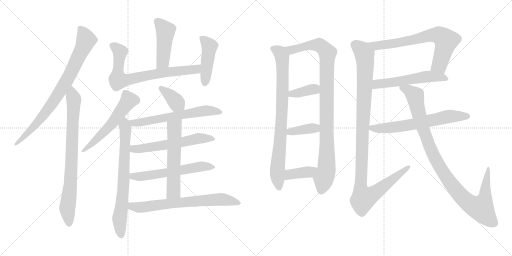
t = 0.00 s
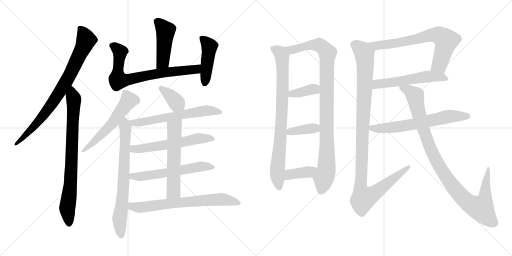
t = 3.60 s
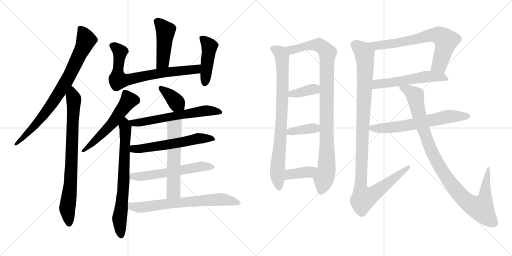
t = 7.19 s
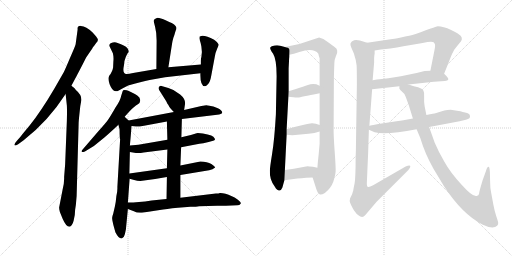
t = 10.78 s
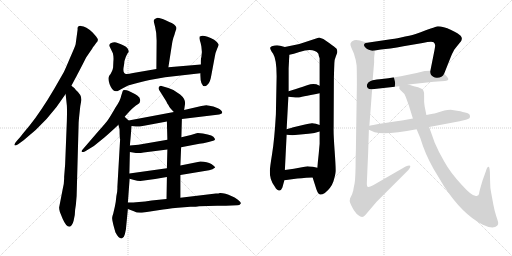
t = 14.38 s
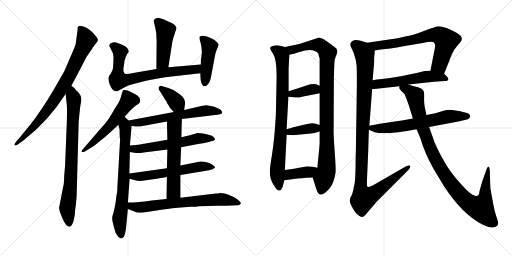
t = 17.97 s

The animated SVG that drew these frames (rendered in a browser with its animation timeline set to each time). Animation: 23 CSS @keyframes rules; one cycle of 17.97 s.

<svg version="1.1" viewBox="0 0 2048 1024" xmlns="http://www.w3.org/2000/svg">
  <g stroke="lightgray" stroke-dasharray="1,1" stroke-width="1" transform="scale(4, 4)">
    <line x1="0" y1="0" x2="256" y2="256"></line>
    <line x1="256" y1="0" x2="0" y2="256"></line>
    <line x1="128" y1="0" x2="128" y2="256"></line>
    <line x1="0" y1="128" x2="256" y2="128"></line>
    <line x1="256" y1="0" x2="512" y2="256"></line>
    <line x1="512" y1="0" x2="256" y2="256"></line>
    <line x1="384" y1="0" x2="384" y2="256"></line>
    <line x1="256" y1="128" x2="512" y2="128"></line>
  </g>
<g transform="scale(1, -1) translate(0, -850)">
   <style type="text/css">
    @keyframes keyframes0 {
      from {
       stroke: black;
       stroke-dashoffset: 807;
       stroke-width: 128;
       }
       72% {
       animation-timing-function: step-end;
       stroke: black;
       stroke-dashoffset: 0;
       stroke-width: 128;
       }
       to {
       stroke: black;
       stroke-width: 1024;
       }
       }
       #make-me-a-hanzi-animation-0 {
         animation: keyframes0 0.906738s both;
         animation-delay: 0.000000s;
         animation-timing-function: linear;
       }
    @keyframes keyframes1 {
      from {
       stroke: black;
       stroke-dashoffset: 801;
       stroke-width: 128;
       }
       72% {
       animation-timing-function: step-end;
       stroke: black;
       stroke-dashoffset: 0;
       stroke-width: 128;
       }
       to {
       stroke: black;
       stroke-width: 1024;
       }
       }
       #make-me-a-hanzi-animation-1 {
         animation: keyframes1 0.901855s both;
         animation-delay: 0.906738s;
         animation-timing-function: linear;
       }
    @keyframes keyframes2 {
      from {
       stroke: black;
       stroke-dashoffset: 463;
       stroke-width: 128;
       }
       60% {
       animation-timing-function: step-end;
       stroke: black;
       stroke-dashoffset: 0;
       stroke-width: 128;
       }
       to {
       stroke: black;
       stroke-width: 1024;
       }
       }
       #make-me-a-hanzi-animation-2 {
         animation: keyframes2 0.626790s both;
         animation-delay: 1.808593s;
         animation-timing-function: linear;
       }
    @keyframes keyframes3 {
      from {
       stroke: black;
       stroke-dashoffset: 745;
       stroke-width: 128;
       }
       71% {
       animation-timing-function: step-end;
       stroke: black;
       stroke-dashoffset: 0;
       stroke-width: 128;
       }
       to {
       stroke: black;
       stroke-width: 1024;
       }
       }
       #make-me-a-hanzi-animation-3 {
         animation: keyframes3 0.856283s both;
         animation-delay: 2.435383s;
         animation-timing-function: linear;
       }
    @keyframes keyframes4 {
      from {
       stroke: black;
       stroke-dashoffset: 452;
       stroke-width: 128;
       }
       60% {
       animation-timing-function: step-end;
       stroke: black;
       stroke-dashoffset: 0;
       stroke-width: 128;
       }
       to {
       stroke: black;
       stroke-width: 1024;
       }
       }
       #make-me-a-hanzi-animation-4 {
         animation: keyframes4 0.617839s both;
         animation-delay: 3.291666s;
         animation-timing-function: linear;
       }
    @keyframes keyframes5 {
      from {
       stroke: black;
       stroke-dashoffset: 560;
       stroke-width: 128;
       }
       65% {
       animation-timing-function: step-end;
       stroke: black;
       stroke-dashoffset: 0;
       stroke-width: 128;
       }
       to {
       stroke: black;
       stroke-width: 1024;
       }
       }
       #make-me-a-hanzi-animation-5 {
         animation: keyframes5 0.705729s both;
         animation-delay: 3.909505s;
         animation-timing-function: linear;
       }
    @keyframes keyframes6 {
      from {
       stroke: black;
       stroke-dashoffset: 726;
       stroke-width: 128;
       }
       70% {
       animation-timing-function: step-end;
       stroke: black;
       stroke-dashoffset: 0;
       stroke-width: 128;
       }
       to {
       stroke: black;
       stroke-width: 1024;
       }
       }
       #make-me-a-hanzi-animation-6 {
         animation: keyframes6 0.840820s both;
         animation-delay: 4.615234s;
         animation-timing-function: linear;
       }
    @keyframes keyframes7 {
      from {
       stroke: black;
       stroke-dashoffset: 373;
       stroke-width: 128;
       }
       55% {
       animation-timing-function: step-end;
       stroke: black;
       stroke-dashoffset: 0;
       stroke-width: 128;
       }
       to {
       stroke: black;
       stroke-width: 1024;
       }
       }
       #make-me-a-hanzi-animation-7 {
         animation: keyframes7 0.553548s both;
         animation-delay: 5.456054s;
         animation-timing-function: linear;
       }
    @keyframes keyframes8 {
      from {
       stroke: black;
       stroke-dashoffset: 622;
       stroke-width: 128;
       }
       67% {
       animation-timing-function: step-end;
       stroke: black;
       stroke-dashoffset: 0;
       stroke-width: 128;
       }
       to {
       stroke: black;
       stroke-width: 1024;
       }
       }
       #make-me-a-hanzi-animation-8 {
         animation: keyframes8 0.756185s both;
         animation-delay: 6.009602s;
         animation-timing-function: linear;
       }
    @keyframes keyframes9 {
      from {
       stroke: black;
       stroke-dashoffset: 589;
       stroke-width: 128;
       }
       66% {
       animation-timing-function: step-end;
       stroke: black;
       stroke-dashoffset: 0;
       stroke-width: 128;
       }
       to {
       stroke: black;
       stroke-width: 1024;
       }
       }
       #make-me-a-hanzi-animation-9 {
         animation: keyframes9 0.729329s both;
         animation-delay: 6.765787s;
         animation-timing-function: linear;
       }
    @keyframes keyframes10 {
      from {
       stroke: black;
       stroke-dashoffset: 590;
       stroke-width: 128;
       }
       66% {
       animation-timing-function: step-end;
       stroke: black;
       stroke-dashoffset: 0;
       stroke-width: 128;
       }
       to {
       stroke: black;
       stroke-width: 1024;
       }
       }
       #make-me-a-hanzi-animation-10 {
         animation: keyframes10 0.730143s both;
         animation-delay: 7.495116s;
         animation-timing-function: linear;
       }
    @keyframes keyframes11 {
      from {
       stroke: black;
       stroke-dashoffset: 580;
       stroke-width: 128;
       }
       65% {
       animation-timing-function: step-end;
       stroke: black;
       stroke-dashoffset: 0;
       stroke-width: 128;
       }
       to {
       stroke: black;
       stroke-width: 1024;
       }
       }
       #make-me-a-hanzi-animation-11 {
         animation: keyframes11 0.722005s both;
         animation-delay: 8.225259s;
         animation-timing-function: linear;
       }
    @keyframes keyframes12 {
      from {
       stroke: black;
       stroke-dashoffset: 699;
       stroke-width: 128;
       }
       69% {
       animation-timing-function: step-end;
       stroke: black;
       stroke-dashoffset: 0;
       stroke-width: 128;
       }
       to {
       stroke: black;
       stroke-width: 1024;
       }
       }
       #make-me-a-hanzi-animation-12 {
         animation: keyframes12 0.818848s both;
         animation-delay: 8.947264s;
         animation-timing-function: linear;
       }
    @keyframes keyframes13 {
      from {
       stroke: black;
       stroke-dashoffset: 836;
       stroke-width: 128;
       }
       73% {
       animation-timing-function: step-end;
       stroke: black;
       stroke-dashoffset: 0;
       stroke-width: 128;
       }
       to {
       stroke: black;
       stroke-width: 1024;
       }
       }
       #make-me-a-hanzi-animation-13 {
         animation: keyframes13 0.930339s both;
         animation-delay: 9.766112s;
         animation-timing-function: linear;
       }
    @keyframes keyframes14 {
      from {
       stroke: black;
       stroke-dashoffset: 992;
       stroke-width: 128;
       }
       76% {
       animation-timing-function: step-end;
       stroke: black;
       stroke-dashoffset: 0;
       stroke-width: 128;
       }
       to {
       stroke: black;
       stroke-width: 1024;
       }
       }
       #make-me-a-hanzi-animation-14 {
         animation: keyframes14 1.057292s both;
         animation-delay: 10.696451s;
         animation-timing-function: linear;
       }
    @keyframes keyframes15 {
      from {
       stroke: black;
       stroke-dashoffset: 370;
       stroke-width: 128;
       }
       55% {
       animation-timing-function: step-end;
       stroke: black;
       stroke-dashoffset: 0;
       stroke-width: 128;
       }
       to {
       stroke: black;
       stroke-width: 1024;
       }
       }
       #make-me-a-hanzi-animation-15 {
         animation: keyframes15 0.551107s both;
         animation-delay: 11.753743s;
         animation-timing-function: linear;
       }
    @keyframes keyframes16 {
      from {
       stroke: black;
       stroke-dashoffset: 378;
       stroke-width: 128;
       }
       55% {
       animation-timing-function: step-end;
       stroke: black;
       stroke-dashoffset: 0;
       stroke-width: 128;
       }
       to {
       stroke: black;
       stroke-width: 1024;
       }
       }
       #make-me-a-hanzi-animation-16 {
         animation: keyframes16 0.557617s both;
         animation-delay: 12.304850s;
         animation-timing-function: linear;
       }
    @keyframes keyframes17 {
      from {
       stroke: black;
       stroke-dashoffset: 386;
       stroke-width: 128;
       }
       56% {
       animation-timing-function: step-end;
       stroke: black;
       stroke-dashoffset: 0;
       stroke-width: 128;
       }
       to {
       stroke: black;
       stroke-width: 1024;
       }
       }
       #make-me-a-hanzi-animation-17 {
         animation: keyframes17 0.564128s both;
         animation-delay: 12.862467s;
         animation-timing-function: linear;
       }
    @keyframes keyframes18 {
      from {
       stroke: black;
       stroke-dashoffset: 708;
       stroke-width: 128;
       }
       70% {
       animation-timing-function: step-end;
       stroke: black;
       stroke-dashoffset: 0;
       stroke-width: 128;
       }
       to {
       stroke: black;
       stroke-width: 1024;
       }
       }
       #make-me-a-hanzi-animation-18 {
         animation: keyframes18 0.826172s both;
         animation-delay: 13.426595s;
         animation-timing-function: linear;
       }
    @keyframes keyframes19 {
      from {
       stroke: black;
       stroke-dashoffset: 553;
       stroke-width: 128;
       }
       64% {
       animation-timing-function: step-end;
       stroke: black;
       stroke-dashoffset: 0;
       stroke-width: 128;
       }
       to {
       stroke: black;
       stroke-width: 1024;
       }
       }
       #make-me-a-hanzi-animation-19 {
         animation: keyframes19 0.700033s both;
         animation-delay: 14.252767s;
         animation-timing-function: linear;
       }
    @keyframes keyframes20 {
      from {
       stroke: black;
       stroke-dashoffset: 1111;
       stroke-width: 128;
       }
       78% {
       animation-timing-function: step-end;
       stroke: black;
       stroke-dashoffset: 0;
       stroke-width: 128;
       }
       to {
       stroke: black;
       stroke-width: 1024;
       }
       }
       #make-me-a-hanzi-animation-20 {
         animation: keyframes20 1.154134s both;
         animation-delay: 14.952800s;
         animation-timing-function: linear;
       }
    @keyframes keyframes21 {
      from {
       stroke: black;
       stroke-dashoffset: 649;
       stroke-width: 128;
       }
       68% {
       animation-timing-function: step-end;
       stroke: black;
       stroke-dashoffset: 0;
       stroke-width: 128;
       }
       to {
       stroke: black;
       stroke-width: 1024;
       }
       }
       #make-me-a-hanzi-animation-21 {
         animation: keyframes21 0.778158s both;
         animation-delay: 16.106934s;
         animation-timing-function: linear;
       }
    @keyframes keyframes22 {
      from {
       stroke: black;
       stroke-dashoffset: 1029;
       stroke-width: 128;
       }
       77% {
       animation-timing-function: step-end;
       stroke: black;
       stroke-dashoffset: 0;
       stroke-width: 128;
       }
       to {
       stroke: black;
       stroke-width: 1024;
       }
       }
       #make-me-a-hanzi-animation-22 {
         animation: keyframes22 1.087402s both;
         animation-delay: 16.885092s;
         animation-timing-function: linear;
       }
</style>
<path d="M 285.5 507.5 Q 319.5 570.5 344.5 620.5 L 368.5 655.5 Q 370.5 661.5 377.5 668.5 L 384.5 678.5 Q 391.5 684.5 391.5 690.5 Q 391.5 695.5 384.5 704.5 L 370.5 720.5 Q 344.5 745.5 323.5 746.5 Q 308.5 747.5 310.5 732.5 L 302.5 673.5 Q 299.5 662.5 279.5 617.5 Q 260.5 572.5 255.5 562.5 L 216.5 494.5 Q 163.5 404.5 118.5 348.5 L 93.5 318.5 Q 78.5 298.5 68.5 288.5 Q 58.5 277.5 57.5 271.5 Q 57.5 264.5 72.5 273.5 L 94.5 289.5 Q 192.5 365.5 262.5 474.5 L 285.5 507.5 Z" fill="lightgray"></path> 
<path d="M 300.5 11.5 L 303.5 31.5 L 306.5 66.5 L 314.5 356.5 Q 314.5 364.5 317.5 392.5 L 320.5 420.5 Q 320.5 423.5 322.5 433.5 L 325.5 450.5 Q 326.5 471.5 303.5 490.5 Q 300.5 497.5 285.5 507.5 C 262.5 526.5 259.5 504.5 262.5 474.5 L 267.5 427.5 Q 268.5 409.5 267.5 369.5 L 260.5 192.5 L 256.5 142.5 Q 257.5 118.5 250.5 92.5 L 236.5 20.5 Q 236.5 14.5 239.5 2.5 L 250.5 -24.5 Q 264.5 -56.5 277.5 -56.5 Q 288.5 -54.5 294.5 -32.5 Q 300.5 -10.5 300.5 11.5 Z" fill="lightgray"></path> 
<path d="M 673.5 581.5 L 688.5 677.5 Q 689.5 685.5 693.5 699.5 Q 698.5 712.5 699.5 717.5 L 702.5 727.5 Q 705.5 733.5 705.5 736.5 Q 706.5 738.5 704.5 742.5 Q 703.5 746.5 697.5 751.5 Q 692.5 756.5 664.5 768.5 Q 636.5 780.5 627.5 778.5 Q 611.5 773.5 615.5 762.5 L 620.5 742.5 Q 626.5 719.5 626.5 688.5 L 625.5 574.5 C 625.5 544.5 668.5 551.5 673.5 581.5 Z" fill="lightgray"></path> 
<path d="M 803.5 592.5 L 673.5 581.5 L 625.5 574.5 L 532.5 558.5 Q 516.5 554.5 505.5 554.5 Q 488.5 554.5 495.5 587.5 Q 497.5 598.5 497.5 604.5 Q 498.5 609.5 503.5 623.5 Q 509.5 637.5 514.5 642.5 Q 515.5 659.5 492.5 669.5 Q 489.5 671.5 481.5 674.5 L 464.5 680.5 Q 456.5 683.5 442.5 677.5 L 440.5 675.5 Q 435.5 671.5 438.5 664.5 L 451.5 637.5 Q 455.5 621.5 453.5 604.5 L 452.5 583.5 Q 452.5 579.5 451.5 576.5 L 450.5 572.5 Q 450.5 570.5 448.5 567.5 Q 447.5 564.5 446.5 563.5 Q 446.5 561.5 444.5 559.5 Q 443.5 556.5 442.5 555.5 Q 442.5 554.5 439.5 551.5 L 436.5 546.5 Q 430.5 535.5 438.5 513.5 Q 447.5 490.5 458.5 486.5 Q 468.5 484.5 471.5 486.5 Q 494.5 499.5 512.5 508.5 Q 565.5 524.5 598.5 530.5 L 660.5 541.5 L 801.5 557.5 C 831.5 560.5 833.5 595.5 803.5 592.5 Z" fill="lightgray"></path> 
<path d="M 805.5 664.5 L 807.5 642.5 L 805.5 622.5 Q 803.5 617.5 803.5 607.5 L 803.5 592.5 L 801.5 557.5 L 801.5 550.5 Q 801.5 505.5 819.5 505.5 Q 823.5 504.5 832.5 514.5 Q 841.5 524.5 845.5 550.5 L 859.5 625.5 Q 861.5 639.5 868.5 655.5 Q 875.5 670.5 874.5 672.5 Q 874.5 673.5 867.5 682.5 L 856.5 691.5 Q 827.5 707.5 809.5 707.5 L 798.5 704.5 Q 796.5 699.5 799.5 688.5 Q 803.5 677.5 805.5 664.5 Z" fill="lightgray"></path> 
<path d="M 498.5 383.5 L 516.5 403.5 Q 536.5 425.5 551.5 433.5 Q 566.5 441.5 557.5 460.5 Q 549.5 469.5 539.5 474.5 L 519.5 484.5 Q 492.5 495.5 490.5 485.5 L 484.5 466.5 Q 481.5 448.5 462.5 421.5 Q 440.5 383.5 433.5 373.5 Q 427.5 363.5 392.5 324.5 L 330.5 252.5 Q 325.5 246.5 326.5 243.5 Q 328.5 239.5 339.5 244.5 L 375.5 266.5 L 417.5 300.5 Q 456.5 334.5 473.5 351.5 L 498.5 383.5 Z" fill="lightgray"></path> 
<path d="M 514.5 368.5 L 498.5 383.5 C 476.5 404.5 465.5 380.5 473.5 351.5 L 477.5 336.5 Q 478.5 335.5 478.5 314.5 L 479.5 296.5 Q 479.5 295.5 480.5 294.5 L 469.5 102.5 Q 470.5 87.5 465.5 66.5 Q 463.5 42.5 459.5 24.5 L 452.5 -5.5 Q 448.5 -15.5 448.5 -21.5 Q 448.5 -28.5 453.5 -49.5 L 461.5 -78.5 Q 474.5 -103.5 485.5 -103.5 Q 487.5 -104.5 495.5 -96.5 Q 500.5 -85.5 503.5 -67.5 L 511.5 14.5 L 511.5 40.5 L 518.5 135.5 L 517.5 156.5 L 519.5 242.5 L 519.5 268.5 L 526.5 346.5 C 527.5 356.5 527.5 356.5 514.5 368.5 Z" fill="lightgray"></path> 
<path d="M 736.5 410.5 L 739.5 430.5 Q 744.5 452.5 720.5 472.5 Q 697.5 492.5 673.5 498.5 L 649.5 505.5 Q 641.5 508.5 636.5 503.5 Q 631.5 498.5 636.5 490.5 Q 664.5 446.5 666.5 442.5 Q 668.5 437.5 670.5 434.5 Q 673.5 431.5 676.5 424.5 Q 680.5 417.5 695.5 402.5 C 716.5 381.5 732.5 380.5 736.5 410.5 Z" fill="lightgray"></path> 
<path d="M 727.5 374.5 L 868.5 391.5 Q 886.5 393.5 888.5 398.5 Q 891.5 407.5 871.5 417.5 Q 852.5 427.5 837.5 427.5 Q 829.5 429.5 825.5 429.5 L 805.5 426.5 L 736.5 410.5 L 695.5 402.5 L 514.5 368.5 C 485.5 362.5 496.5 350.5 526.5 346.5 L 543.5 344.5 Q 551.5 342.5 570.5 346.5 L 667.5 364.5 L 727.5 374.5 Z" fill="lightgray"></path> 
<path d="M 724.5 261.5 L 797.5 275.5 Q 810.5 275.5 834.5 282.5 Q 858.5 288.5 859.5 291.5 Q 861.5 294.5 853.5 303.5 Q 847.5 308.5 830.5 312.5 L 811.5 316.5 Q 790.5 318.5 786.5 317.5 L 763.5 310.5 L 725.5 301.5 L 669.5 291.5 L 553.5 271.5 L 519.5 268.5 C 489.5 265.5 489.5 247.5 519.5 242.5 L 543.5 238.5 Q 556.5 236.5 574.5 240.5 L 669.5 252.5 L 724.5 261.5 Z" fill="lightgray"></path> 
<path d="M 721.5 150.5 L 836.5 169.5 Q 851.5 171.5 860.5 180.5 Q 861.5 183.5 845.5 194.5 Q 829.5 204.5 801.5 204.5 L 721.5 188.5 L 667.5 177.5 L 517.5 156.5 C 487.5 152.5 489.5 143.5 518.5 135.5 L 536.5 130.5 Q 548.5 126.5 561.5 126.5 L 620.5 134.5 L 667.5 142.5 L 721.5 150.5 Z" fill="lightgray"></path> 
<path d="M 721.5 59.5 L 721.5 150.5 L 721.5 188.5 L 724.5 261.5 L 725.5 301.5 L 727.5 374.5 C 728.5 404.5 666.5 394.5 667.5 364.5 L 669.5 291.5 L 669.5 252.5 L 667.5 177.5 L 667.5 142.5 L 665.5 54.5 C 664.5 24.5 721.5 29.5 721.5 59.5 Z" fill="lightgray"></path> 
<path d="M 567.5 -0.5 L 652.5 12.5 Q 683.5 17.5 736.5 21.5 L 761.5 23.5 Q 786.5 23.5 796.5 25.5 L 868.5 27.5 Q 899.5 26.5 903.5 27.5 L 949.5 29.5 Q 958.5 29.5 962.5 35.5 Q 966.5 40.5 951.5 51.5 Q 937.5 62.5 927.5 65.5 Q 899.5 78.5 881.5 78.5 L 879.5 78.5 Q 875.5 76.5 863.5 76.5 L 721.5 59.5 L 665.5 54.5 L 606.5 48.5 Q 552.5 40.5 511.5 40.5 C 481.5 40.5 483.5 25.5 511.5 14.5 L 535.5 5.5 Q 548.5 -2.5 567.5 -0.5 Z" fill="lightgray"></path> 
<path d="M 1139.5 662.0 L 1120.5 667.0 Q 1111.5 670.0 1098.5 668.0 Q 1084.5 665.0 1081.5 661.0 Q 1077.5 656.0 1092.5 635.0 Q 1106.5 613.0 1106.5 545.0 L 1103.5 392.0 Q 1097.5 289.0 1088.5 235.0 Q 1079.5 180.0 1079.5 167.0 Q 1077.5 131.0 1099.5 103.0 Q 1108.5 87.0 1117.5 88.0 Q 1125.5 89.0 1129.5 100.0 L 1137.5 129.0 L 1139.5 170.0 L 1146.5 311.0 L 1146.5 333.0 L 1153.5 463.0 L 1154.5 485.0 L 1154.5 577.0 L 1156.5 615.0 Q 1157.5 618.0 1157.5 631.0 C 1159.5 657.0 1159.5 657.0 1139.5 662.0 Z" fill="lightgray"></path> 
<path d="M 1197.5 674.0 L 1139.5 662.0 C 1110.5 656.0 1128.5 624.0 1157.5 631.0 L 1175.5 635.0 L 1197.5 642.0 Q 1254.5 661.0 1273.5 635.0 Q 1274.5 627.0 1278.5 617.0 L 1278.5 507.0 L 1278.5 477.0 L 1278.5 350.0 L 1278.5 324.0 L 1278.5 275.0 L 1274.5 231.0 L 1271.5 203.0 Q 1270.5 191.0 1269.5 179.0 C 1267.5 149.0 1241.5 169.0 1250.5 140.0 L 1265.5 93.0 Q 1271.5 74.0 1280.5 72.0 Q 1287.5 71.0 1299.5 78.0 Q 1324.5 98.0 1333.5 124.0 Q 1341.5 150.0 1342.5 164.0 Q 1343.5 177.0 1338.5 247.0 Q 1333.5 316.0 1334.5 340.0 L 1335.5 537.0 L 1336.5 573.0 L 1337.5 598.0 Q 1337.5 611.0 1343.5 625.0 L 1348.5 638.0 Q 1350.5 650.0 1345.5 656.0 Q 1339.5 662.0 1319.5 676.0 L 1293.5 694.0 Q 1284.5 698.0 1276.5 700.0 L 1197.5 674.0 Z" fill="lightgray"></path> 
<path d="M 1153.5 463.0 L 1173.5 461.0 Q 1187.5 459.0 1193.5 460.0 Q 1198.5 461.0 1278.5 477.0 C 1307.5 483.0 1305.5 494.0 1278.5 507.0 L 1265.5 513.0 Q 1246.5 516.0 1231.5 510.0 Q 1215.5 504.0 1183.5 494.0 L 1154.5 485.0 C 1125.5 476.0 1123.5 466.0 1153.5 463.0 Z" fill="lightgray"></path> 
<path d="M 1233.5 315.0 L 1250.5 317.0 Q 1253.5 318.0 1257.5 318.0 L 1278.5 324.0 C 1307.5 332.0 1306.5 341.0 1278.5 350.0 L 1263.5 355.0 Q 1254.5 356.0 1249.5 357.0 Q 1243.5 358.0 1211.5 350.0 L 1173.5 341.0 Q 1168.5 339.0 1146.5 333.0 C 1117.5 325.0 1116.5 314.0 1146.5 311.0 L 1169.5 309.0 L 1233.5 315.0 Z" fill="lightgray"></path> 
<path d="M 1137.5 129.0 L 1189.5 136.0 Q 1192.5 137.0 1250.5 140.0 C 1280.5 142.0 1298.5 172.0 1269.5 179.0 L 1251.5 183.0 Q 1235.5 185.0 1229.5 185.0 L 1175.5 175.0 L 1139.5 170.0 C 1109.5 166.0 1107.5 125.0 1137.5 129.0 Z" fill="lightgray"></path> 
<path d="M 1776.5 555.0 L 1803.5 623.0 Q 1807.5 634.0 1817.5 652.0 L 1837.5 677.0 Q 1854.5 693.0 1842.5 707.0 Q 1835.5 715.0 1804.5 730.0 Q 1772.5 745.0 1751.5 745.0 Q 1737.5 742.0 1665.5 715.0 Q 1656.5 711.0 1620.5 704.0 Q 1584.5 696.0 1569.5 694.0 L 1468.5 679.0 C 1438.5 675.0 1468.5 643.0 1498.5 648.0 L 1523.5 652.0 L 1561.5 656.0 Q 1587.5 659.0 1613.5 665.0 L 1690.5 678.0 Q 1727.5 687.0 1734.5 681.0 Q 1741.5 675.0 1740.5 666.0 Q 1739.5 656.0 1733.5 627.0 L 1721.5 567.0 C 1715.5 538.0 1765.5 527.0 1776.5 555.0 Z" fill="lightgray"></path> 
<path d="M 1633.5 512.0 L 1735.5 523.0 L 1779.5 526.0 Q 1803.5 528.0 1786.5 545.0 L 1776.5 555.0 C 1762.5 569.0 1751.5 568.0 1721.5 567.0 L 1698.5 566.0 L 1666.5 558.0 L 1603.5 545.0 L 1553.5 537.0 L 1518.5 533.0 Q 1510.5 533.0 1490.5 529.0 C 1461.5 523.0 1458.5 490.0 1488.5 493.0 L 1597.5 505.0 L 1633.5 512.0 Z" fill="lightgray"></path> 
<path d="M 1422.5 217.0 Q 1422.5 140.0 1418.5 117.0 Q 1413.5 94.0 1412.5 85.0 L 1411.5 84.0 Q 1409.5 74.0 1405.5 67.0 L 1400.5 57.0 Q 1397.5 48.0 1400.5 39.0 Q 1403.5 30.0 1415.5 9.0 Q 1426.5 -7.0 1433.5 -11.0 Q 1449.5 -24.0 1460.5 -11.0 L 1506.5 43.0 L 1633.5 170.0 Q 1643.5 182.0 1640.5 187.0 Q 1637.5 191.0 1622.5 184.0 L 1492.5 109.0 Q 1474.5 99.0 1470.5 103.0 Q 1466.5 106.0 1467.5 122.0 L 1472.5 237.0 L 1475.5 331.0 L 1477.5 347.0 L 1488.5 493.0 L 1490.5 529.0 L 1496.5 600.0 L 1496.5 618.0 L 1497.5 630.0 Q 1497.5 632.0 1498.5 633.0 L 1498.5 648.0 C 1499.5 669.0 1497.5 670.0 1468.5 679.0 L 1439.5 688.0 Q 1425.5 691.0 1416.5 689.0 Q 1393.5 680.0 1405.5 659.0 L 1415.5 636.0 Q 1424.5 609.0 1426.5 588.0 Q 1427.5 566.0 1427.5 512.0 L 1423.5 249.0 L 1422.5 217.0 Z" fill="lightgray"></path> 
<path d="M 1475.5 331.0 L 1498.5 321.0 Q 1542.5 309.0 1666.5 333.0 L 1716.5 342.0 L 1838.5 365.0 L 1863.5 371.0 Q 1883.5 375.0 1879.5 388.0 Q 1879.5 395.0 1864.5 399.0 Q 1849.5 403.0 1841.5 405.0 L 1802.5 411.0 Q 1789.5 411.0 1777.5 408.0 L 1741.5 397.0 Q 1738.5 396.0 1705.5 390.0 L 1651.5 376.0 L 1613.5 369.0 Q 1611.5 369.0 1592.5 366.0 L 1513.5 354.0 L 1493.5 350.0 Q 1478.5 347.0 1477.5 347.0 C 1450.5 342.0 1450.5 342.0 1475.5 331.0 Z" fill="lightgray"></path> 
<path d="M 1666.5 333.0 L 1681.5 297.0 Q 1699.5 236.0 1734.5 174.0 L 1775.5 106.0 Q 1849.5 -8.0 1931.5 -49.0 Q 1972.5 -69.0 1988.5 -53.0 Q 1994.5 -47.0 1992.5 -39.0 Q 1990.5 -31.0 1984.5 -13.0 Q 1978.5 5.0 1973.5 31.0 L 1964.5 80.0 Q 1960.5 97.0 1960.5 122.0 L 1959.5 162.0 Q 1958.5 183.0 1953.5 183.0 Q 1948.5 183.0 1943.5 165.0 L 1930.5 129.0 Q 1916.5 83.0 1916.5 76.0 Q 1915.5 68.0 1906.5 66.0 Q 1891.5 61.0 1846.5 111.0 Q 1800.5 161.0 1777.5 203.0 Q 1753.5 244.0 1738.5 280.0 L 1716.5 342.0 L 1705.5 390.0 L 1698.5 425.0 Q 1695.5 443.0 1696.5 462.0 Q 1697.5 481.0 1693.5 488.0 Q 1689.5 495.0 1672.5 501.0 Q 1644.5 508.0 1633.5 512.0 C 1604.5 521.0 1586.5 526.0 1597.5 505.0 L 1597.5 497.0 Q 1596.5 495.0 1606.5 485.0 Q 1618.5 477.0 1623.5 461.0 L 1635.5 428.0 L 1651.5 376.0 L 1666.5 333.0 Z" fill="lightgray"></path> 
      <clipPath id="make-me-a-hanzi-clip-0">
      <path d="M 285.5 507.5 Q 319.5 570.5 344.5 620.5 L 368.5 655.5 Q 370.5 661.5 377.5 668.5 L 384.5 678.5 Q 391.5 684.5 391.5 690.5 Q 391.5 695.5 384.5 704.5 L 370.5 720.5 Q 344.5 745.5 323.5 746.5 Q 308.5 747.5 310.5 732.5 L 302.5 673.5 Q 299.5 662.5 279.5 617.5 Q 260.5 572.5 255.5 562.5 L 216.5 494.5 Q 163.5 404.5 118.5 348.5 L 93.5 318.5 Q 78.5 298.5 68.5 288.5 Q 58.5 277.5 57.5 271.5 Q 57.5 264.5 72.5 273.5 L 94.5 289.5 Q 192.5 365.5 262.5 474.5 L 285.5 507.5 Z" fill="lightgray"></path>
      </clipPath>
      <path clip-path="url(#make-me-a-hanzi-clip-0)" d="M 320.5 736.5 L 344.5 690.5 L 281.5 554.5 L 176.5 392.5 L 116.5 323.5 L 68.5 280.5 " fill="none" id="make-me-a-hanzi-animation-0" stroke-dasharray="679 1358" stroke-linecap="round"></path>

      <clipPath id="make-me-a-hanzi-clip-1">
      <path d="M 300.5 11.5 L 303.5 31.5 L 306.5 66.5 L 314.5 356.5 Q 314.5 364.5 317.5 392.5 L 320.5 420.5 Q 320.5 423.5 322.5 433.5 L 325.5 450.5 Q 326.5 471.5 303.5 490.5 Q 300.5 497.5 285.5 507.5 C 262.5 526.5 259.5 504.5 262.5 474.5 L 267.5 427.5 Q 268.5 409.5 267.5 369.5 L 260.5 192.5 L 256.5 142.5 Q 257.5 118.5 250.5 92.5 L 236.5 20.5 Q 236.5 14.5 239.5 2.5 L 250.5 -24.5 Q 264.5 -56.5 277.5 -56.5 Q 288.5 -54.5 294.5 -32.5 Q 300.5 -10.5 300.5 11.5 Z" fill="lightgray"></path>
      </clipPath>
      <path clip-path="url(#make-me-a-hanzi-clip-1)" d="M 287.5 497.5 L 295.5 451.5 L 285.5 181.5 L 268.5 14.5 L 276.5 -45.5 " fill="none" id="make-me-a-hanzi-animation-1" stroke-dasharray="673 1346" stroke-linecap="round"></path>

      <clipPath id="make-me-a-hanzi-clip-2">
      <path d="M 673.5 581.5 L 688.5 677.5 Q 689.5 685.5 693.5 699.5 Q 698.5 712.5 699.5 717.5 L 702.5 727.5 Q 705.5 733.5 705.5 736.5 Q 706.5 738.5 704.5 742.5 Q 703.5 746.5 697.5 751.5 Q 692.5 756.5 664.5 768.5 Q 636.5 780.5 627.5 778.5 Q 611.5 773.5 615.5 762.5 L 620.5 742.5 Q 626.5 719.5 626.5 688.5 L 625.5 574.5 C 625.5 544.5 668.5 551.5 673.5 581.5 Z" fill="lightgray"></path>
      </clipPath>
      <path clip-path="url(#make-me-a-hanzi-clip-2)" d="M 627.5 766.5 L 662.5 724.5 L 651.5 603.5 L 630.5 581.5 " fill="none" id="make-me-a-hanzi-animation-2" stroke-dasharray="335 670" stroke-linecap="round"></path>

      <clipPath id="make-me-a-hanzi-clip-3">
      <path d="M 803.5 592.5 L 673.5 581.5 L 625.5 574.5 L 532.5 558.5 Q 516.5 554.5 505.5 554.5 Q 488.5 554.5 495.5 587.5 Q 497.5 598.5 497.5 604.5 Q 498.5 609.5 503.5 623.5 Q 509.5 637.5 514.5 642.5 Q 515.5 659.5 492.5 669.5 Q 489.5 671.5 481.5 674.5 L 464.5 680.5 Q 456.5 683.5 442.5 677.5 L 440.5 675.5 Q 435.5 671.5 438.5 664.5 L 451.5 637.5 Q 455.5 621.5 453.5 604.5 L 452.5 583.5 Q 452.5 579.5 451.5 576.5 L 450.5 572.5 Q 450.5 570.5 448.5 567.5 Q 447.5 564.5 446.5 563.5 Q 446.5 561.5 444.5 559.5 Q 443.5 556.5 442.5 555.5 Q 442.5 554.5 439.5 551.5 L 436.5 546.5 Q 430.5 535.5 438.5 513.5 Q 447.5 490.5 458.5 486.5 Q 468.5 484.5 471.5 486.5 Q 494.5 499.5 512.5 508.5 Q 565.5 524.5 598.5 530.5 L 660.5 541.5 L 801.5 557.5 C 831.5 560.5 833.5 595.5 803.5 592.5 Z" fill="lightgray"></path>
      </clipPath>
      <path clip-path="url(#make-me-a-hanzi-clip-3)" d="M 449.5 668.5 L 480.5 642.5 L 470.5 549.5 L 470.5 532.5 L 476.5 528.5 L 670.5 562.5 L 776.5 571.5 L 788.5 575.5 L 796.5 587.5 " fill="none" id="make-me-a-hanzi-animation-3" stroke-dasharray="617 1234" stroke-linecap="round"></path>

      <clipPath id="make-me-a-hanzi-clip-4">
      <path d="M 805.5 664.5 L 807.5 642.5 L 805.5 622.5 Q 803.5 617.5 803.5 607.5 L 803.5 592.5 L 801.5 557.5 L 801.5 550.5 Q 801.5 505.5 819.5 505.5 Q 823.5 504.5 832.5 514.5 Q 841.5 524.5 845.5 550.5 L 859.5 625.5 Q 861.5 639.5 868.5 655.5 Q 875.5 670.5 874.5 672.5 Q 874.5 673.5 867.5 682.5 L 856.5 691.5 Q 827.5 707.5 809.5 707.5 L 798.5 704.5 Q 796.5 699.5 799.5 688.5 Q 803.5 677.5 805.5 664.5 Z" fill="lightgray"></path>
      </clipPath>
      <path clip-path="url(#make-me-a-hanzi-clip-4)" d="M 805.5 700.5 L 837.5 665.5 L 819.5 518.5 " fill="none" id="make-me-a-hanzi-animation-4" stroke-dasharray="324 648" stroke-linecap="round"></path>

      <clipPath id="make-me-a-hanzi-clip-5">
      <path d="M 498.5 383.5 L 516.5 403.5 Q 536.5 425.5 551.5 433.5 Q 566.5 441.5 557.5 460.5 Q 549.5 469.5 539.5 474.5 L 519.5 484.5 Q 492.5 495.5 490.5 485.5 L 484.5 466.5 Q 481.5 448.5 462.5 421.5 Q 440.5 383.5 433.5 373.5 Q 427.5 363.5 392.5 324.5 L 330.5 252.5 Q 325.5 246.5 326.5 243.5 Q 328.5 239.5 339.5 244.5 L 375.5 266.5 L 417.5 300.5 Q 456.5 334.5 473.5 351.5 L 498.5 383.5 Z" fill="lightgray"></path>
      </clipPath>
      <path clip-path="url(#make-me-a-hanzi-clip-5)" d="M 500.5 476.5 L 513.5 446.5 L 454.5 363.5 L 332.5 246.5 " fill="none" id="make-me-a-hanzi-animation-5" stroke-dasharray="432 864" stroke-linecap="round"></path>

      <clipPath id="make-me-a-hanzi-clip-6">
      <path d="M 514.5 368.5 L 498.5 383.5 C 476.5 404.5 465.5 380.5 473.5 351.5 L 477.5 336.5 Q 478.5 335.5 478.5 314.5 L 479.5 296.5 Q 479.5 295.5 480.5 294.5 L 469.5 102.5 Q 470.5 87.5 465.5 66.5 Q 463.5 42.5 459.5 24.5 L 452.5 -5.5 Q 448.5 -15.5 448.5 -21.5 Q 448.5 -28.5 453.5 -49.5 L 461.5 -78.5 Q 474.5 -103.5 485.5 -103.5 Q 487.5 -104.5 495.5 -96.5 Q 500.5 -85.5 503.5 -67.5 L 511.5 14.5 L 511.5 40.5 L 518.5 135.5 L 517.5 156.5 L 519.5 242.5 L 519.5 268.5 L 526.5 346.5 C 527.5 356.5 527.5 356.5 514.5 368.5 Z" fill="lightgray"></path>
      </clipPath>
      <path clip-path="url(#make-me-a-hanzi-clip-6)" d="M 498.5 375.5 L 502.5 340.5 L 495.5 129.5 L 478.5 -23.5 L 485.5 -92.5 " fill="none" id="make-me-a-hanzi-animation-6" stroke-dasharray="598 1196" stroke-linecap="round"></path>

      <clipPath id="make-me-a-hanzi-clip-7">
      <path d="M 736.5 410.5 L 739.5 430.5 Q 744.5 452.5 720.5 472.5 Q 697.5 492.5 673.5 498.5 L 649.5 505.5 Q 641.5 508.5 636.5 503.5 Q 631.5 498.5 636.5 490.5 Q 664.5 446.5 666.5 442.5 Q 668.5 437.5 670.5 434.5 Q 673.5 431.5 676.5 424.5 Q 680.5 417.5 695.5 402.5 C 716.5 381.5 732.5 380.5 736.5 410.5 Z" fill="lightgray"></path>
      </clipPath>
      <path clip-path="url(#make-me-a-hanzi-clip-7)" d="M 644.5 497.5 L 680.5 469.5 L 728.5 416.5 " fill="none" id="make-me-a-hanzi-animation-7" stroke-dasharray="245 490" stroke-linecap="round"></path>

      <clipPath id="make-me-a-hanzi-clip-8">
      <path d="M 727.5 374.5 L 868.5 391.5 Q 886.5 393.5 888.5 398.5 Q 891.5 407.5 871.5 417.5 Q 852.5 427.5 837.5 427.5 Q 829.5 429.5 825.5 429.5 L 805.5 426.5 L 736.5 410.5 L 695.5 402.5 L 514.5 368.5 C 485.5 362.5 496.5 350.5 526.5 346.5 L 543.5 344.5 Q 551.5 342.5 570.5 346.5 L 667.5 364.5 L 727.5 374.5 Z" fill="lightgray"></path>
      </clipPath>
      <path clip-path="url(#make-me-a-hanzi-clip-8)" d="M 522.5 365.5 L 533.5 358.5 L 560.5 359.5 L 803.5 405.5 L 848.5 407.5 L 881.5 401.5 " fill="none" id="make-me-a-hanzi-animation-8" stroke-dasharray="494 988" stroke-linecap="round"></path>

      <clipPath id="make-me-a-hanzi-clip-9">
      <path d="M 724.5 261.5 L 797.5 275.5 Q 810.5 275.5 834.5 282.5 Q 858.5 288.5 859.5 291.5 Q 861.5 294.5 853.5 303.5 Q 847.5 308.5 830.5 312.5 L 811.5 316.5 Q 790.5 318.5 786.5 317.5 L 763.5 310.5 L 725.5 301.5 L 669.5 291.5 L 553.5 271.5 L 519.5 268.5 C 489.5 265.5 489.5 247.5 519.5 242.5 L 543.5 238.5 Q 556.5 236.5 574.5 240.5 L 669.5 252.5 L 724.5 261.5 Z" fill="lightgray"></path>
      </clipPath>
      <path clip-path="url(#make-me-a-hanzi-clip-9)" d="M 525.5 262.5 L 539.5 254.5 L 563.5 255.5 L 791.5 296.5 L 852.5 295.5 " fill="none" id="make-me-a-hanzi-animation-9" stroke-dasharray="461 922" stroke-linecap="round"></path>

      <clipPath id="make-me-a-hanzi-clip-10">
      <path d="M 721.5 150.5 L 836.5 169.5 Q 851.5 171.5 860.5 180.5 Q 861.5 183.5 845.5 194.5 Q 829.5 204.5 801.5 204.5 L 721.5 188.5 L 667.5 177.5 L 517.5 156.5 C 487.5 152.5 489.5 143.5 518.5 135.5 L 536.5 130.5 Q 548.5 126.5 561.5 126.5 L 620.5 134.5 L 667.5 142.5 L 721.5 150.5 Z" fill="lightgray"></path>
      </clipPath>
      <path clip-path="url(#make-me-a-hanzi-clip-10)" d="M 525.5 151.5 L 535.5 144.5 L 566.5 144.5 L 808.5 185.5 L 853.5 179.5 " fill="none" id="make-me-a-hanzi-animation-10" stroke-dasharray="462 924" stroke-linecap="round"></path>

      <clipPath id="make-me-a-hanzi-clip-11">
      <path d="M 721.5 59.5 L 721.5 150.5 L 721.5 188.5 L 724.5 261.5 L 725.5 301.5 L 727.5 374.5 C 728.5 404.5 666.5 394.5 667.5 364.5 L 669.5 291.5 L 669.5 252.5 L 667.5 177.5 L 667.5 142.5 L 665.5 54.5 C 664.5 24.5 721.5 29.5 721.5 59.5 Z" fill="lightgray"></path>
      </clipPath>
      <path clip-path="url(#make-me-a-hanzi-clip-11)" d="M 720.5 367.5 L 697.5 338.5 L 696.5 328.5 L 694.5 84.5 L 671.5 61.5 " fill="none" id="make-me-a-hanzi-animation-11" stroke-dasharray="452 904" stroke-linecap="round"></path>

      <clipPath id="make-me-a-hanzi-clip-12">
      <path d="M 567.5 -0.5 L 652.5 12.5 Q 683.5 17.5 736.5 21.5 L 761.5 23.5 Q 786.5 23.5 796.5 25.5 L 868.5 27.5 Q 899.5 26.5 903.5 27.5 L 949.5 29.5 Q 958.5 29.5 962.5 35.5 Q 966.5 40.5 951.5 51.5 Q 937.5 62.5 927.5 65.5 Q 899.5 78.5 881.5 78.5 L 879.5 78.5 Q 875.5 76.5 863.5 76.5 L 721.5 59.5 L 665.5 54.5 L 606.5 48.5 Q 552.5 40.5 511.5 40.5 C 481.5 40.5 483.5 25.5 511.5 14.5 L 535.5 5.5 Q 548.5 -2.5 567.5 -0.5 Z" fill="lightgray"></path>
      </clipPath>
      <path clip-path="url(#make-me-a-hanzi-clip-12)" d="M 518.5 34.5 L 526.5 25.5 L 561.5 20.5 L 674.5 36.5 L 869.5 52.5 L 910.5 49.5 L 953.5 37.5 " fill="none" id="make-me-a-hanzi-animation-12" stroke-dasharray="571 1142" stroke-linecap="round"></path>

      <clipPath id="make-me-a-hanzi-clip-13">
      <path d="M 1139.5 662.0 L 1120.5 667.0 Q 1111.5 670.0 1098.5 668.0 Q 1084.5 665.0 1081.5 661.0 Q 1077.5 656.0 1092.5 635.0 Q 1106.5 613.0 1106.5 545.0 L 1103.5 392.0 Q 1097.5 289.0 1088.5 235.0 Q 1079.5 180.0 1079.5 167.0 Q 1077.5 131.0 1099.5 103.0 Q 1108.5 87.0 1117.5 88.0 Q 1125.5 89.0 1129.5 100.0 L 1137.5 129.0 L 1139.5 170.0 L 1146.5 311.0 L 1146.5 333.0 L 1153.5 463.0 L 1154.5 485.0 L 1154.5 577.0 L 1156.5 615.0 Q 1157.5 618.0 1157.5 631.0 C 1159.5 657.0 1159.5 657.0 1139.5 662.0 Z" fill="lightgray"></path>
      </clipPath>
      <path clip-path="url(#make-me-a-hanzi-clip-13)" d="M 1087.5 657.0 L 1121.5 638.0 L 1129.5 610.0 L 1126.5 385.0 L 1108.5 160.0 L 1116.5 99.0 " fill="none" id="make-me-a-hanzi-animation-13" stroke-dasharray="708 1416" stroke-linecap="round"></path>

      <clipPath id="make-me-a-hanzi-clip-14">
      <path d="M 1197.5 674.0 L 1139.5 662.0 C 1110.5 656.0 1128.5 624.0 1157.5 631.0 L 1175.5 635.0 L 1197.5 642.0 Q 1254.5 661.0 1273.5 635.0 Q 1274.5 627.0 1278.5 617.0 L 1278.5 507.0 L 1278.5 477.0 L 1278.5 350.0 L 1278.5 324.0 L 1278.5 275.0 L 1274.5 231.0 L 1271.5 203.0 Q 1270.5 191.0 1269.5 179.0 C 1267.5 149.0 1241.5 169.0 1250.5 140.0 L 1265.5 93.0 Q 1271.5 74.0 1280.5 72.0 Q 1287.5 71.0 1299.5 78.0 Q 1324.5 98.0 1333.5 124.0 Q 1341.5 150.0 1342.5 164.0 Q 1343.5 177.0 1338.5 247.0 Q 1333.5 316.0 1334.5 340.0 L 1335.5 537.0 L 1336.5 573.0 L 1337.5 598.0 Q 1337.5 611.0 1343.5 625.0 L 1348.5 638.0 Q 1350.5 650.0 1345.5 656.0 Q 1339.5 662.0 1319.5 676.0 L 1293.5 694.0 Q 1284.5 698.0 1276.5 700.0 L 1197.5 674.0 Z" fill="lightgray"></path>
      </clipPath>
      <path clip-path="url(#make-me-a-hanzi-clip-14)" d="M 1147.5 660.0 L 1167.5 651.0 L 1264.5 671.0 L 1283.5 666.0 L 1309.5 638.0 L 1306.5 182.0 L 1283.5 84.0 " fill="none" id="make-me-a-hanzi-animation-14" stroke-dasharray="864 1728" stroke-linecap="round"></path>

      <clipPath id="make-me-a-hanzi-clip-15">
      <path d="M 1153.5 463.0 L 1173.5 461.0 Q 1187.5 459.0 1193.5 460.0 Q 1198.5 461.0 1278.5 477.0 C 1307.5 483.0 1305.5 494.0 1278.5 507.0 L 1265.5 513.0 Q 1246.5 516.0 1231.5 510.0 Q 1215.5 504.0 1183.5 494.0 L 1154.5 485.0 C 1125.5 476.0 1123.5 466.0 1153.5 463.0 Z" fill="lightgray"></path>
      </clipPath>
      <path clip-path="url(#make-me-a-hanzi-clip-15)" d="M 1159.5 468.0 L 1168.5 475.0 L 1257.5 493.0 L 1267.5 500.0 " fill="none" id="make-me-a-hanzi-animation-15" stroke-dasharray="242 484" stroke-linecap="round"></path>

      <clipPath id="make-me-a-hanzi-clip-16">
      <path d="M 1233.5 315.0 L 1250.5 317.0 Q 1253.5 318.0 1257.5 318.0 L 1278.5 324.0 C 1307.5 332.0 1306.5 341.0 1278.5 350.0 L 1263.5 355.0 Q 1254.5 356.0 1249.5 357.0 Q 1243.5 358.0 1211.5 350.0 L 1173.5 341.0 Q 1168.5 339.0 1146.5 333.0 C 1117.5 325.0 1116.5 314.0 1146.5 311.0 L 1169.5 309.0 L 1233.5 315.0 Z" fill="lightgray"></path>
      </clipPath>
      <path clip-path="url(#make-me-a-hanzi-clip-16)" d="M 1152.5 317.0 L 1160.5 324.0 L 1246.5 337.0 L 1270.5 331.0 " fill="none" id="make-me-a-hanzi-animation-16" stroke-dasharray="250 500" stroke-linecap="round"></path>

      <clipPath id="make-me-a-hanzi-clip-17">
      <path d="M 1137.5 129.0 L 1189.5 136.0 Q 1192.5 137.0 1250.5 140.0 C 1280.5 142.0 1298.5 172.0 1269.5 179.0 L 1251.5 183.0 Q 1235.5 185.0 1229.5 185.0 L 1175.5 175.0 L 1139.5 170.0 C 1109.5 166.0 1107.5 125.0 1137.5 129.0 Z" fill="lightgray"></path>
      </clipPath>
      <path clip-path="url(#make-me-a-hanzi-clip-17)" d="M 1143.5 136.0 L 1159.5 153.0 L 1232.5 161.0 L 1263.5 174.0 " fill="none" id="make-me-a-hanzi-animation-17" stroke-dasharray="258 516" stroke-linecap="round"></path>

      <clipPath id="make-me-a-hanzi-clip-18">
      <path d="M 1776.5 555.0 L 1803.5 623.0 Q 1807.5 634.0 1817.5 652.0 L 1837.5 677.0 Q 1854.5 693.0 1842.5 707.0 Q 1835.5 715.0 1804.5 730.0 Q 1772.5 745.0 1751.5 745.0 Q 1737.5 742.0 1665.5 715.0 Q 1656.5 711.0 1620.5 704.0 Q 1584.5 696.0 1569.5 694.0 L 1468.5 679.0 C 1438.5 675.0 1468.5 643.0 1498.5 648.0 L 1523.5 652.0 L 1561.5 656.0 Q 1587.5 659.0 1613.5 665.0 L 1690.5 678.0 Q 1727.5 687.0 1734.5 681.0 Q 1741.5 675.0 1740.5 666.0 Q 1739.5 656.0 1733.5 627.0 L 1721.5 567.0 C 1715.5 538.0 1765.5 527.0 1776.5 555.0 Z" fill="lightgray"></path>
      </clipPath>
      <path clip-path="url(#make-me-a-hanzi-clip-18)" d="M 1476.5 676.0 L 1514.5 668.0 L 1590.5 678.0 L 1723.5 710.0 L 1760.5 707.0 L 1784.5 685.0 L 1780.5 665.0 L 1757.5 591.0 L 1730.5 573.0 " fill="none" id="make-me-a-hanzi-animation-18" stroke-dasharray="580 1160" stroke-linecap="round"></path>

      <clipPath id="make-me-a-hanzi-clip-19">
      <path d="M 1633.5 512.0 L 1735.5 523.0 L 1779.5 526.0 Q 1803.5 528.0 1786.5 545.0 L 1776.5 555.0 C 1762.5 569.0 1751.5 568.0 1721.5 567.0 L 1698.5 566.0 L 1666.5 558.0 L 1603.5 545.0 L 1553.5 537.0 L 1518.5 533.0 Q 1510.5 533.0 1490.5 529.0 C 1461.5 523.0 1458.5 490.0 1488.5 493.0 L 1597.5 505.0 L 1633.5 512.0 Z" fill="lightgray"></path>
      </clipPath>
      <path clip-path="url(#make-me-a-hanzi-clip-19)" d="M 1495.5 499.0 L 1514.5 515.0 L 1687.5 541.0 L 1737.5 544.0 L 1783.5 535.0 " fill="none" id="make-me-a-hanzi-animation-19" stroke-dasharray="425 850" stroke-linecap="round"></path>

      <clipPath id="make-me-a-hanzi-clip-20">
      <path d="M 1422.5 217.0 Q 1422.5 140.0 1418.5 117.0 Q 1413.5 94.0 1412.5 85.0 L 1411.5 84.0 Q 1409.5 74.0 1405.5 67.0 L 1400.5 57.0 Q 1397.5 48.0 1400.5 39.0 Q 1403.5 30.0 1415.5 9.0 Q 1426.5 -7.0 1433.5 -11.0 Q 1449.5 -24.0 1460.5 -11.0 L 1506.5 43.0 L 1633.5 170.0 Q 1643.5 182.0 1640.5 187.0 Q 1637.5 191.0 1622.5 184.0 L 1492.5 109.0 Q 1474.5 99.0 1470.5 103.0 Q 1466.5 106.0 1467.5 122.0 L 1472.5 237.0 L 1475.5 331.0 L 1477.5 347.0 L 1488.5 493.0 L 1490.5 529.0 L 1496.5 600.0 L 1496.5 618.0 L 1497.5 630.0 Q 1497.5 632.0 1498.5 633.0 L 1498.5 648.0 C 1499.5 669.0 1497.5 670.0 1468.5 679.0 L 1439.5 688.0 Q 1425.5 691.0 1416.5 689.0 Q 1393.5 680.0 1405.5 659.0 L 1415.5 636.0 Q 1424.5 609.0 1426.5 588.0 Q 1427.5 566.0 1427.5 512.0 L 1423.5 249.0 L 1422.5 217.0 Z" fill="lightgray"></path>
      </clipPath>
      <path clip-path="url(#make-me-a-hanzi-clip-20)" d="M 1419.5 671.0 L 1449.5 648.0 L 1457.5 633.0 L 1460.5 605.0 L 1441.5 105.0 L 1449.5 67.0 L 1457.5 57.0 L 1488.5 71.0 L 1636.5 183.0 " fill="none" id="make-me-a-hanzi-animation-20" stroke-dasharray="983 1966" stroke-linecap="round"></path>

      <clipPath id="make-me-a-hanzi-clip-21">
      <path d="M 1475.5 331.0 L 1498.5 321.0 Q 1542.5 309.0 1666.5 333.0 L 1716.5 342.0 L 1838.5 365.0 L 1863.5 371.0 Q 1883.5 375.0 1879.5 388.0 Q 1879.5 395.0 1864.5 399.0 Q 1849.5 403.0 1841.5 405.0 L 1802.5 411.0 Q 1789.5 411.0 1777.5 408.0 L 1741.5 397.0 Q 1738.5 396.0 1705.5 390.0 L 1651.5 376.0 L 1613.5 369.0 Q 1611.5 369.0 1592.5 366.0 L 1513.5 354.0 L 1493.5 350.0 Q 1478.5 347.0 1477.5 347.0 C 1450.5 342.0 1450.5 342.0 1475.5 331.0 Z" fill="lightgray"></path>
      </clipPath>
      <path clip-path="url(#make-me-a-hanzi-clip-21)" d="M 1480.5 343.0 L 1498.5 336.0 L 1561.5 339.0 L 1630.5 348.0 L 1788.5 383.0 L 1867.5 385.0 " fill="none" id="make-me-a-hanzi-animation-21" stroke-dasharray="521 1042" stroke-linecap="round"></path>

      <clipPath id="make-me-a-hanzi-clip-22">
      <path d="M 1666.5 333.0 L 1681.5 297.0 Q 1699.5 236.0 1734.5 174.0 L 1775.5 106.0 Q 1849.5 -8.0 1931.5 -49.0 Q 1972.5 -69.0 1988.5 -53.0 Q 1994.5 -47.0 1992.5 -39.0 Q 1990.5 -31.0 1984.5 -13.0 Q 1978.5 5.0 1973.5 31.0 L 1964.5 80.0 Q 1960.5 97.0 1960.5 122.0 L 1959.5 162.0 Q 1958.5 183.0 1953.5 183.0 Q 1948.5 183.0 1943.5 165.0 L 1930.5 129.0 Q 1916.5 83.0 1916.5 76.0 Q 1915.5 68.0 1906.5 66.0 Q 1891.5 61.0 1846.5 111.0 Q 1800.5 161.0 1777.5 203.0 Q 1753.5 244.0 1738.5 280.0 L 1716.5 342.0 L 1705.5 390.0 L 1698.5 425.0 Q 1695.5 443.0 1696.5 462.0 Q 1697.5 481.0 1693.5 488.0 Q 1689.5 495.0 1672.5 501.0 Q 1644.5 508.0 1633.5 512.0 C 1604.5 521.0 1586.5 526.0 1597.5 505.0 L 1597.5 497.0 Q 1596.5 495.0 1606.5 485.0 Q 1618.5 477.0 1623.5 461.0 L 1635.5 428.0 L 1651.5 376.0 L 1666.5 333.0 Z" fill="lightgray"></path>
      </clipPath>
      <path clip-path="url(#make-me-a-hanzi-clip-22)" d="M 1604.5 501.0 L 1631.5 491.0 L 1660.5 467.0 L 1683.5 363.0 L 1710.5 284.0 L 1738.5 219.0 L 1776.5 153.0 L 1859.5 50.0 L 1908.5 20.0 L 1923.5 17.0 L 1939.5 56.0 L 1953.5 178.0 " fill="none" id="make-me-a-hanzi-animation-22" stroke-dasharray="901 1802" stroke-linecap="round"></path>

</g>
</svg>
